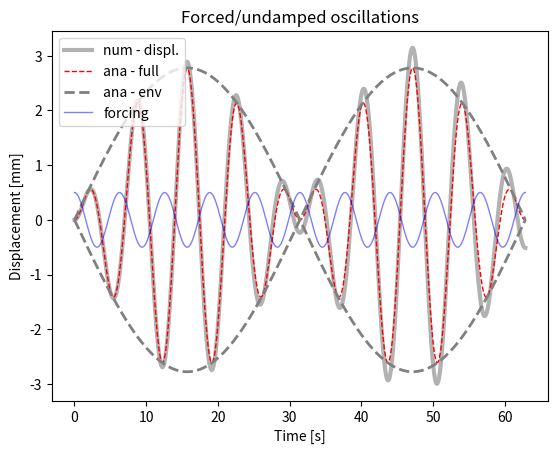

The matplotlib source for this figure:
#!/bin/python2.7
"""
HW #5 PROBLEM 1

solve second order, non-homogeneous ODE: undamped harmonic oscillator

- compare analytical and numerical

ODE: my''(t) + gy'(t) + ky(t) = f(t)
        w0**2 = k/m

ana. solution:
    y(t) = F/( (w0**2 - w**2)*( cos(w*t) - cos(w0*t) )
    - solution as product of sines
    y(t) = (-2*F/(w0**2 - w**2)) * sin((w*t + w0*t)/2)* sin((w*t - w0*t)/2)

@author: scarletpasser
"""
import matplotlib.pyplot as plt
import numpy as np
#-------------------------------------------------------------------------
#                            Summery 
#------------------------------------------------------------------------
'''
    The oscillator in question is both forced and damped, meaning that 
    there is an external force which contributes to oscillations, and because
    the system is undamped, the external force is not required to maintain
    oscillations. If you change the amplitude of the force function, 
    it changes the displacement of the solution, with a large 'F' giving more 
    displacement and small 'F's giving less displacement. In the graph you
    can also see that the forcing funciton is out of phase with the solutions,
    which makes sense because in this case, w != w0. Visually, you can also 
    observe from the graph that the error seems to worsen with time, with the
    difference between the analytical and the numerical solutions looking
    bigger farther down the time axis.
    
'''
#-----------------------------------------------------------------------
#                     fct defintion
#------------------------------------------------------------------------
def num_sol( at, y0, par):
    """
    - solve second order ODE for forced, undamped oscillation by solving two first order ODEs
       ODE:  y''(t) + ky(t) = f(t)
                              f(t) = F*cos(w*t)
    :param y0:         - IC
    :param at  :       - time vector
    :param par :       - dictionary with fct parameters
    :return: ay_hat    - forward Euler
    """
    nSteps    = at.shape[0]
    # create vectors for displacement and velocity
    au_hat    = np.zeros( nSteps)
    av_hat    = np.zeros( at.shape[0])
    #initial conditions
    au_hat[0] = y0[0]
    av_hat[0] = y0[1]
    for i in range( nSteps-1):
        #slope at previous time step, i. RHS of ODE system
        fn1 = av_hat[i] 
        fn2 = -par['w']**2*au_hat[i] + par['F']*np.cos(par['w0'] * i * par['h'])
        #Euler formula: y[n+1] = y[n] + fn*h
        au_hat[i+1] = au_hat[i] + fn1*par['h']
        av_hat[i+1] = av_hat[i] + fn2*par['h']
    return au_hat, av_hat

#-----------------------------------------------------------------------
#                   params, files, dir
#------------------------------------------------------------------------
dPar = {    #frequencies
            'w0' :   .8, #= sqrt(k/m) --> natural frequency
            'w'  :   1, # --> frequency of forcing function
            # forcing function amplitude
            'F'  : 0.5,
            # initial conditions for displ. and velocity
            'y01' : 0, 'y02' : 0,
            # time stepping
            'h'  : 1e-2,
            'tStart' : 0,
            'tStop'  : 20*np.pi,}

#-----------------------------------------------------------------------
#                      analytical solution
#------------------------------------------------------------------------
at = np.arange( dPar['tStart'], dPar['tStop']+dPar['h'], dPar['h'])

# forcing function
fct_t     = dPar['F']*np.cos( dPar['w']*at)

#analytical solution - found with pen and paper 
preFacAna = dPar['F']/(dPar['w0']**2 - dPar['w']**2)
ay_ana1   = preFacAna * -2 * np.sin((dPar['w']*at + dPar['w0']*at)/2) * np.sin((dPar['w']*at - dPar['w0']*at)/2)

#envelope - slow frequency
ay_ana2 = -2*preFacAna* ( np.sin( (dPar['w']-dPar['w0'])/2*at))

#-----------------------------------------------------------------------
#                      numerical solutions
#------------------------------------------------------------------------
aU_num, aV_num = num_sol(  at, [dPar['y01'], dPar['y02']], dPar)

#-----------------------------------------------------------------------
#                            plots
#------------------------------------------------------------------------
plt.figure(1)
ax = plt.subplot( 111) #plt.axes( [.12, .12, .83, .83])

#numerical solution plot: 
ax.plot( at, aU_num,   'k-', lw = 3, alpha = .3, label = 'num - displ.')

#analytical solution plot: 
ax.plot( at,  ay_ana1, 'r--', lw = 1, label = 'ana - full')

#slow frequency plot: 
ax.plot( at,  ay_ana2,  '--', color = '.5', lw = 2, label = 'ana - env')
ax.plot( at,  -ay_ana2, '--', color = '.5', lw = 2)

#Forcing function plot 
ax.plot( at, fct_t, 'b-', lw = 1, alpha = .5, label ='forcing')

####Labels###
plt.title('Forced/undamped oscillations')
ax.set_xlabel( 'Time [s]')
ax.set_ylabel( 'Displacement [mm]')
ax.legend( loc = 'upper left')
plt.show()

#plt.savefig('HW 5 graph 1')

